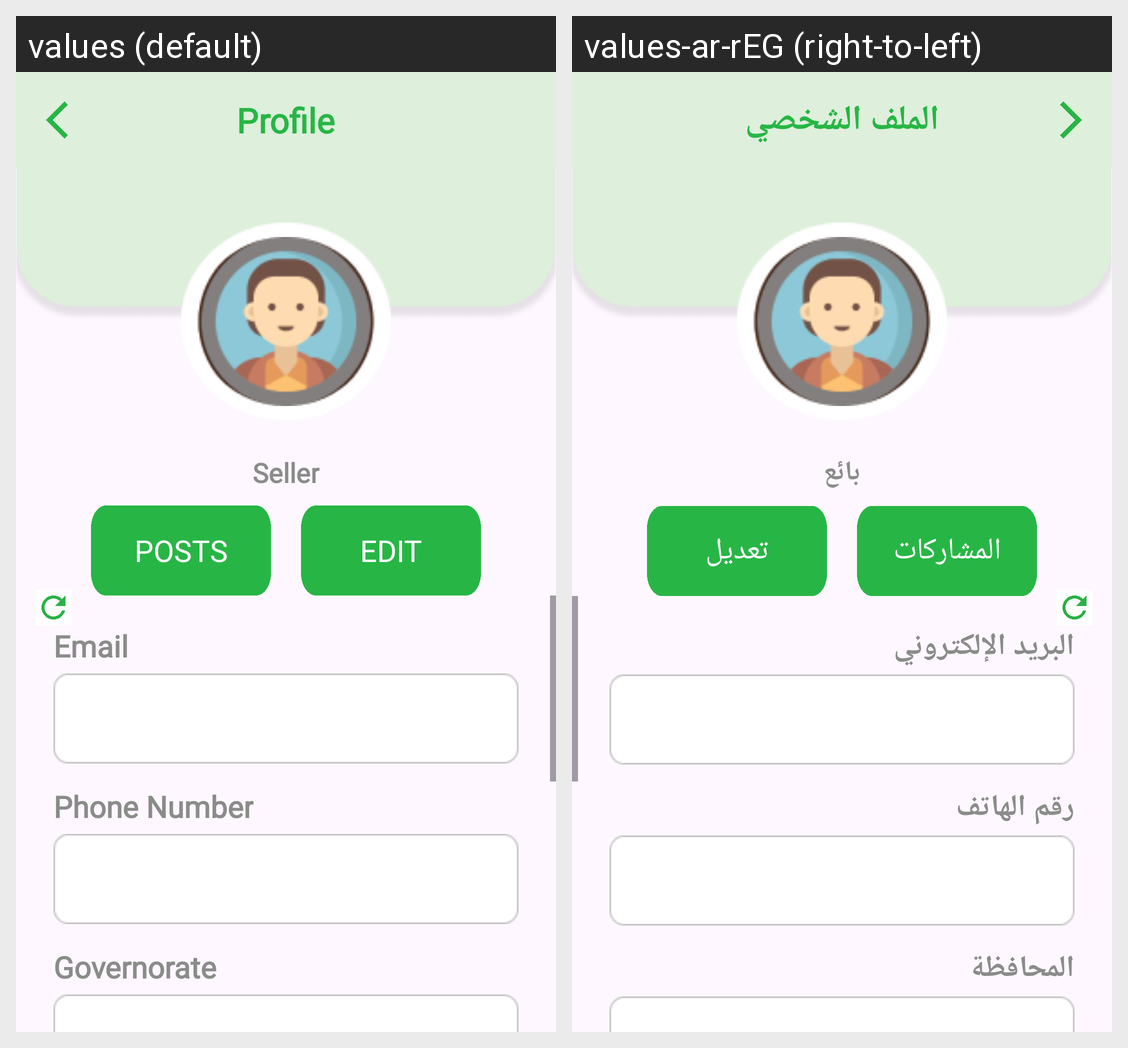

The same Android screen rendered under two of its app's locales, left to right. List the strings drawn on it with the default value and each locale's translation.
Android screen res/layout/activity_seller_profile.xml rendered under 2 locales, left to right: values (default), values-ar-rEG (right-to-left). Device: Nexus 5 (rendered at 1080×1920; each locale shown at half size, 540×960, under a caption strip naming it); theme Theme.GraduationProject.
Strings drawn on this screen, with the default value and each locale's value (text and hints the layout hard-codes, and strings that could not be matched under every locale, appear in the picture but are not listed):

profile
  values: Profile
  values-ar-rEG: الملف الشخصي

seller
  values: Seller
  values-ar-rEG: بائع

posts
  values: Posts
  values-ar-rEG: المشاركات

edit
  values: Edit
  values-ar-rEG: تعديل

email
  values: Email
  values-ar-rEG: البريد الإلكتروني

phone_number
  values: Phone Number
  values-ar-rEG: رقم الهاتف

governorate
  values: Governorate
  values-ar-rEG: المحافظة
